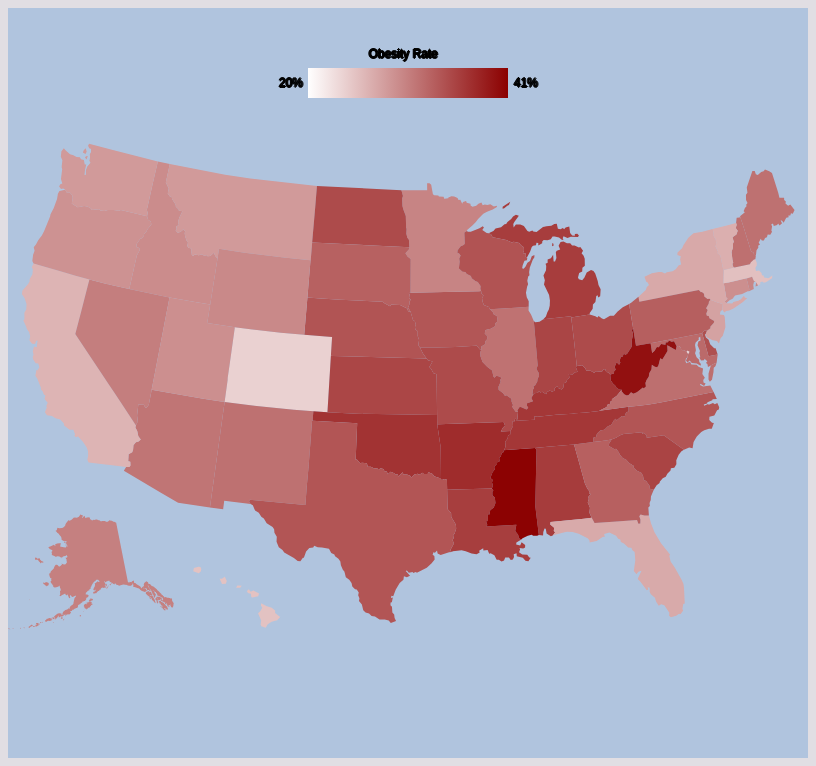
D3 v5 page, settled after 480 driven frames (8 s of simulated time); the page loaded 1 data file(s).


// ── cloroplethChart.js
let dataset;
let w = 800;
let h = 750;
let chart1;
let xScale, yScale, cScale;
let xAxis, yAxis;
let xAxisGroup, yAxisGroup;


d3.json('data.json').then(json => {
    const states = json.features.map(d => {
        return {
            state: d.properties.name,
            value: d.properties.value
        }
    })
    initVisualization(json, states)
})

const initVisualization = (dataset, values) => {
    chart1 = d3.select('#chart')
        .attr('height', h)
        .attr('width', w)

    const projection = d3.geoAlbersUsa()
        .translate([w/2, h/2]);

    const path = d3.geoPath()
        .projection(projection);

    const colorScale = d3.scaleLinear()
        .domain([20, 41])
        .range(['#fff', 'darkred']);

    chart1.selectAll('path')
        .data(dataset.features)
        .join('path')
        .attr('d', path)
        .style('fill', d => {
            const value = d.properties.value;
            return colorScale(value)
        })

        // legend and gradient information
        let tempData = [20, 41]
        let legend = chart1.append('g')
            .attr('font-family', 'sans-serif')
            .attr('font-size', 12)
            .attr('text-anchor', 'end')
        
        legend.append('rect')
            .attr('width', 200)
            .attr('height', 30)
            .attr('x', w/2 - 100)
            .attr('y', 60)


        let gradient = legend.append('linearGradient')
            .attr("id", "legendGradient")
            .attr("x1", "0%")
            .attr("x2", "100%")
            
        
        gradient.append("stop")
            .attr('class', 'start')
            .attr("offset", "0%")
            .attr("stop-color", colorScale(tempData[0]))
            .attr("stop-opacity", 1);

        gradient.append("stop")
            .attr('class', 'end')
            .attr("offset", "100%")
            .attr("stop-color", colorScale(tempData[1]))
            .attr("stop-opacity", 1);

        legend.select('rect')
            .attr('fill', 'url(#legendGradient)')

            for(let i = 0; i < tempData.length; i++) {
                legend.append('text')
                    .attr("x", w/2 - 105 + i*235)
                    .attr("y", 75)
                    .attr("dy", "0.32em")
                    .text( tempData[i]+ '%');
            }
        
            legend.append('text')
                .attr('x', w/2 + 30)
                .attr('y', 50)
                .style('text-anchor', 'center')
                .text('Obesity Rate')
}

### data: data.json
{
 "type": "FeatureCollection",
 "features": [
  {
   "type": "Feature",
   "id": "01",
   "properties": {
    "name": "Alabama",
    "value": 36.1
   },
   "geometry": {
    "type": "Polygon",
    "coordinates": "[... 1 items]"
   }
  },
  {
   "type": "Feature",
   "id": "02",
   "properties": {
    "name": "Alaska",
    "value": 30.5
   },
   "geometry": {
    "type": "MultiPolygon",
    "coordinates": "[... 39 items]"
   }
  },
  {
   "type": "Feature",
   "id": "04",
   "properties": {
    "name": "Arizona",
    "value": 31.4
   },
   "geometry": {
    "type": "Polygon",
    "coordinates": "[... 1 items]"
   }
  },
  {
   "type": "Feature",
   "id": "05",
   "properties": {
    "name": "Arkansas",
    "value": 37.4
   },
   "geometry": {
    "type": "Polygon",
    "coordinates": "[... 1 items]"
   }
  },
  {
   "type": "Feature",
   "id": "06",
   "properties": {
    "name": "California",
    "value": 26.2
   },
   "geometry": {
    "type": "Polygon",
    "coordinates": "[... 1 items]"
   }
  },
  {
   "type": "Feature",
   "id": "08",
   "properties": {
    "name": "Colorado",
    "value": 23.8
   },
   "geometry": {
    "type": "Polygon",
    "coordinates": "[... 1 items]"
   }
  },
  {
   "type": "Feature",
   "id": "09",
   "properties": {
    "name": "Connecticut",
    "value": 29.2
   },
   "geometry": {
    "type": "Polygon",
    "coordinates": "[... 1 items]"
   }
  },
  {
   "type": "Feature",
   "id": "10",
   "properties": {
    "name": "Delaware",
    "value": 34.4
   },
   "geometry": {
    "type": "Polygon",
    "coordinates": "[... 1 items]"
   }
  },
  "... 44 more items"
 ]
}